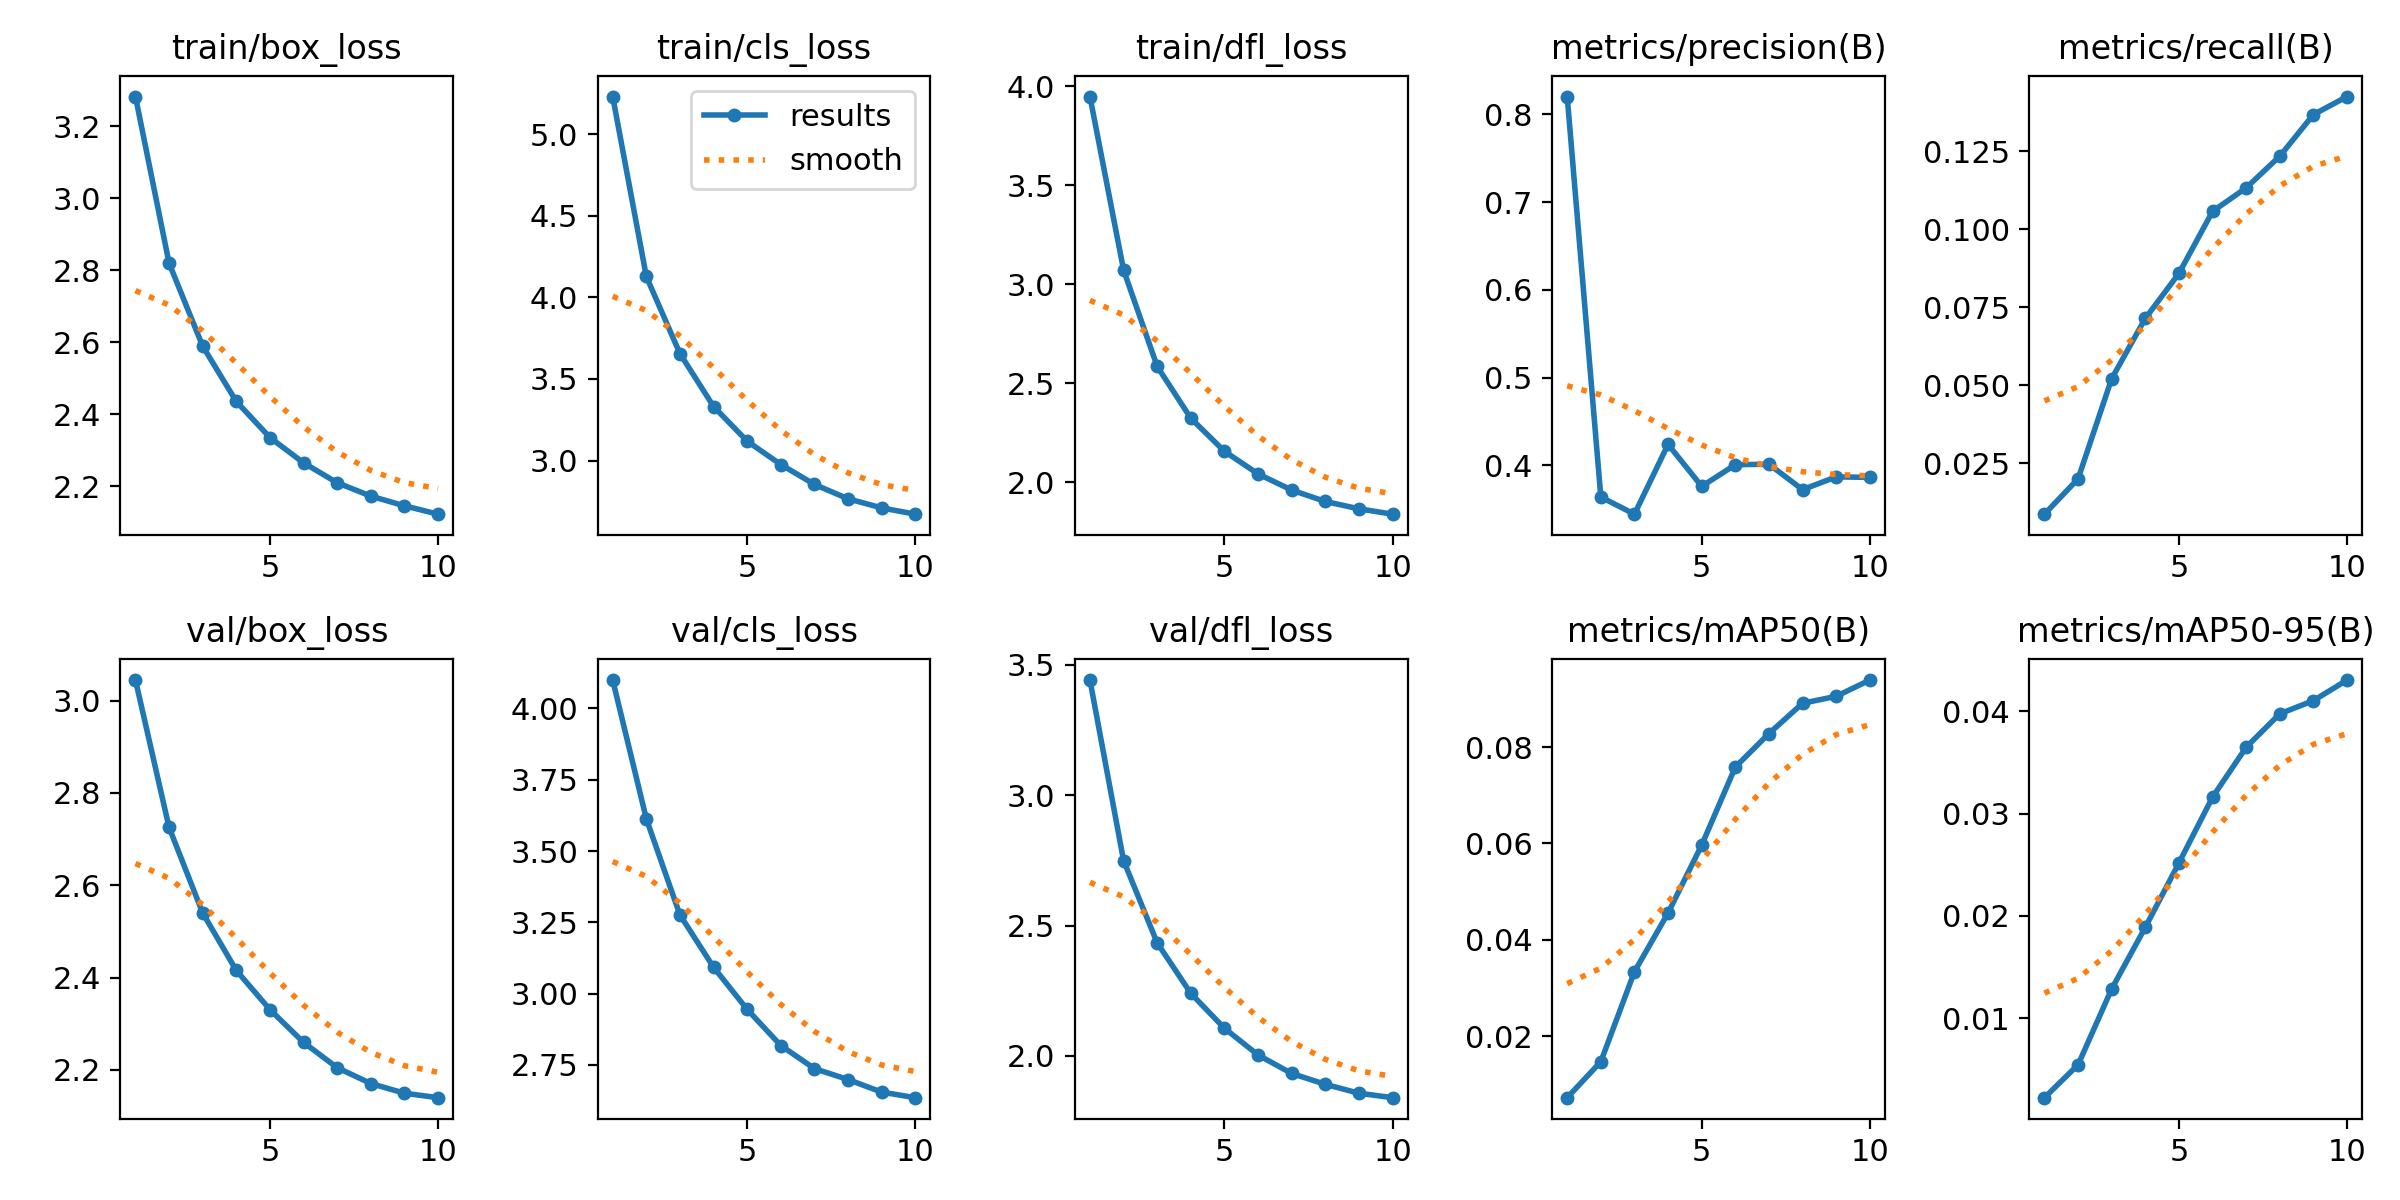

Source data for this figure (header and first rows):
epoch, train/box_loss, train/cls_loss, train/dfl_loss, metrics/precision(B), metrics/recall(B), metrics/mAP50(B), metrics/mAP50-95(B), val/box_loss, val/cls_loss, val/dfl_loss, lr/pg0, lr/pg1, lr/pg2
1, 3.282, 5.232, 3.947, 0.8203, 0.00861, 0.00724, 0.00221, 3.045, 4.1, 3.442, 8.3303e-05, 8.3303e-05, 8.3303e-05
2, 2.82, 4.129, 3.071, 0.3639, 0.01995, 0.01471, 0.00543, 2.725, 3.613, 2.749, 0.0001501, 0.0001501, 0.0001501
3, 2.589, 3.656, 2.584, 0.3443, 0.05208, 0.03338, 0.01285, 2.54, 3.276, 2.433, 0.0002005, 0.0002005, 0.0002005
4, 2.435, 3.331, 2.322, 0.4239, 0.07142, 0.04558, 0.01888, 2.415, 3.093, 2.24, 0.0001757, 0.0001757, 0.0001757
5, 2.335, 3.119, 2.156, 0.376, 0.08584, 0.05965, 0.02517, 2.33, 2.945, 2.106, 0.0001757, 0.0001757, 0.0001757
6, 2.265, 2.975, 2.042, 0.4007, 0.1057, 0.07586, 0.03161, 2.259, 2.818, 2.003, 0.000151, 0.000151, 0.000151
7, 2.21, 2.853, 1.96, 0.4013, 0.1133, 0.0828, 0.03649, 2.205, 2.737, 1.932, 0.0001263, 0.0001263, 0.0001263
8, 2.172, 2.765, 1.902, 0.3723, 0.1234, 0.08909, 0.03976, 2.17, 2.699, 1.891, 0.0001015, 0.0001015, 0.0001015
9, 2.146, 2.709, 1.865, 0.3868, 0.1368, 0.09053, 0.04105, 2.149, 2.655, 1.857, 7.675e-05, 7.675e-05, 7.675e-05
10, 2.122, 2.671, 1.838, 0.3863, 0.1426, 0.09391, 0.04306, 2.14, 2.635, 1.839, 5.2e-05, 5.2e-05, 5.2e-05
